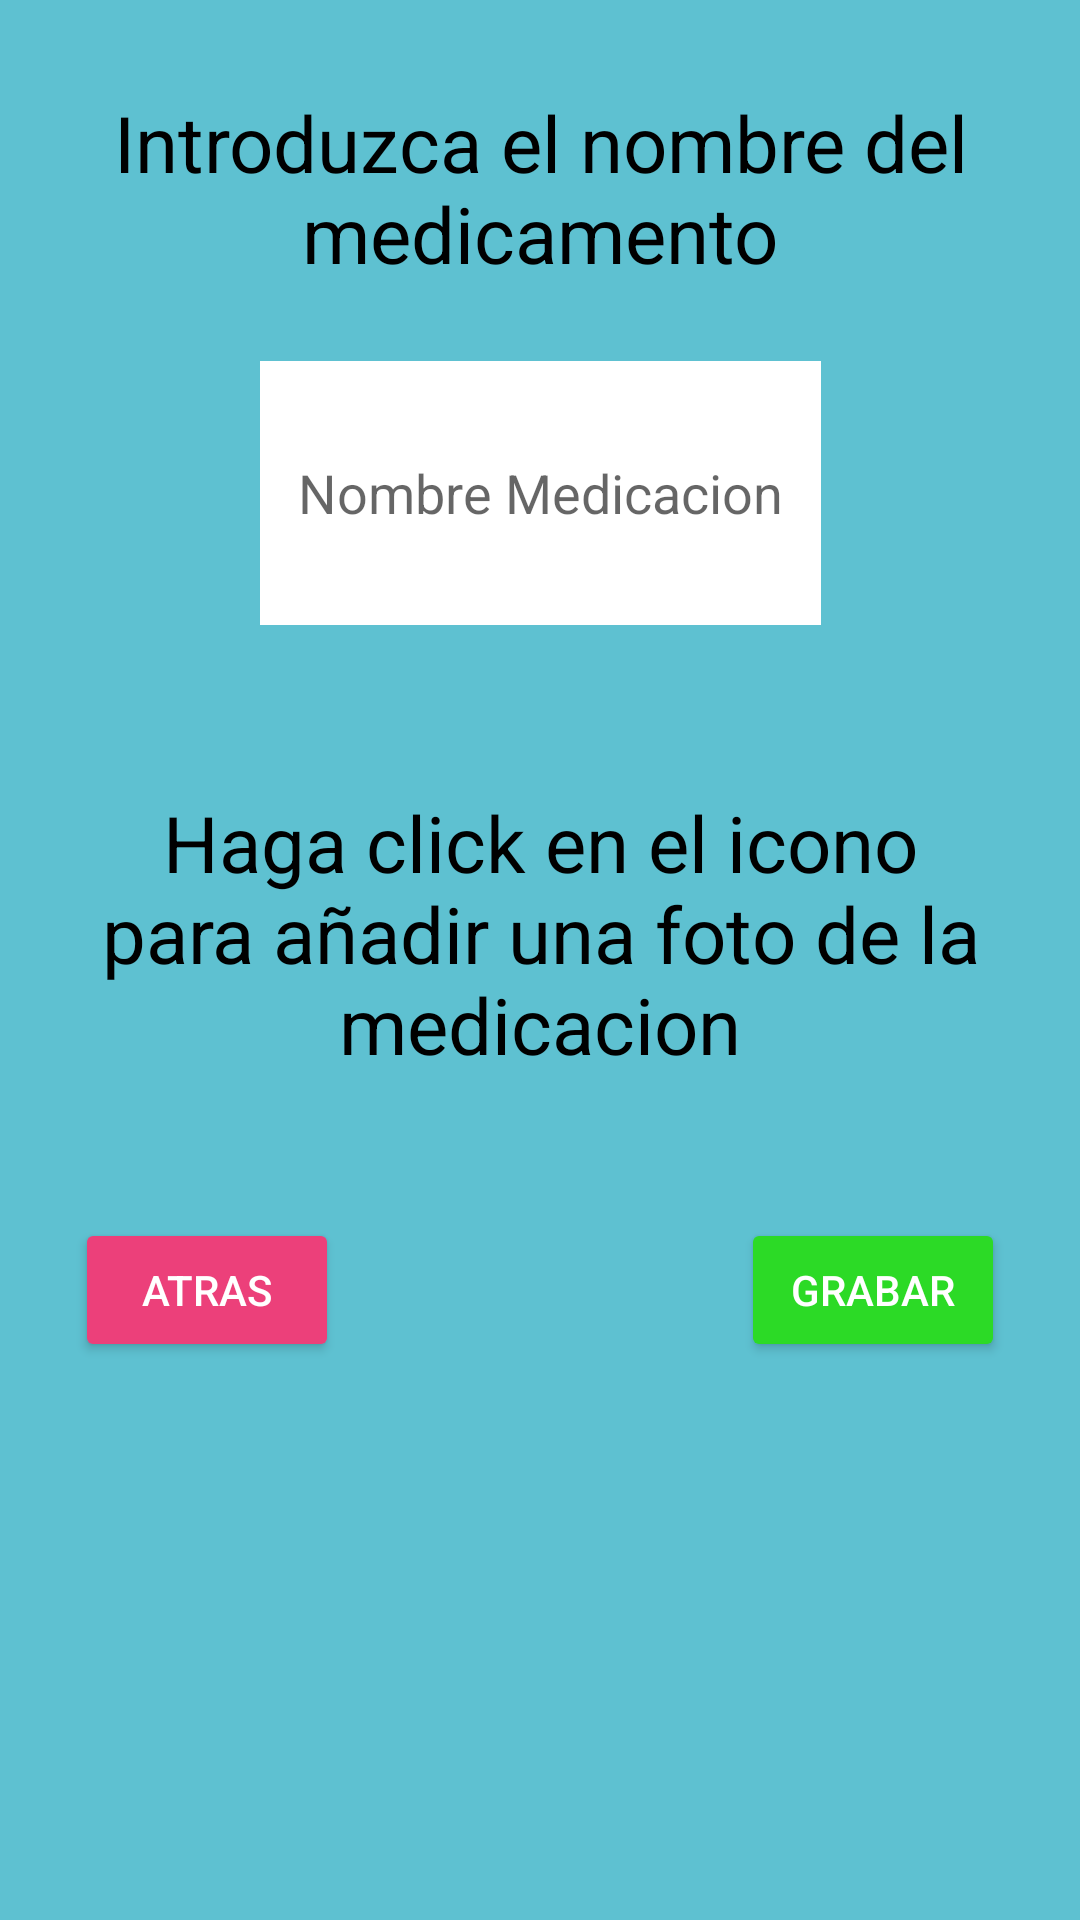

Layout XML and referenced resources for this Android screen:
<!-- AndroidManifest.xml: application theme Theme.AppCompat.Light -->
<!-- res/layout/fragment_medicacion_grabar_medicine.xml -->
<?xml version="1.0" encoding="utf-8"?>
<androidx.constraintlayout.widget.ConstraintLayout xmlns:android="http://schemas.android.com/apk/res/android"
    xmlns:tools="http://schemas.android.com/tools"
    android:layout_width="match_parent"
    android:layout_height="match_parent"
    android:background="#5EC1D1"
    xmlns:app="http://schemas.android.com/apk/res-auto">

    <TextView
        android:id="@+id/titleMenu"
        android:layout_width="wrap_content"
        android:layout_height="wrap_content"
        android:text="Introduzca el nombre del medicamento"
        android:textColor="@color/black"
        android:textSize="26sp"
        app:layout_constraintTop_toTopOf="parent"
        app:layout_constraintRight_toRightOf="parent"
        app:layout_constraintLeft_toLeftOf="parent"
        android:layout_marginTop="30dp"
        android:gravity="center"
        />

    <RadioGroup
        android:id="@+id/RadioGroup"
        android:layout_width="400dp"
        android:layout_height="wrap_content"
        android:orientation="vertical"
        android:padding="25dp"
        app:layout_constraintTop_toBottomOf="@id/titleMenu"
        app:layout_constraintRight_toRightOf="parent"
        app:layout_constraintLeft_toLeftOf="parent"
        android:gravity="center">

        <EditText
            android:id="@+id/addName"
            android:hint="@string/nameMedication"
            android:layout_width="187dp"
            android:layout_height="88dp"
            android:background="#FFFFFF"
            android:autofillHints="DD/MM/AA"
            app:layout_constraintTop_toBottomOf="@id/titleMenu"
            android:inputType="text"
            android:focusable="true"
            android:gravity="center" />

    </RadioGroup>

    <TextView
        android:id="@+id/titleMenuTwo"
        android:layout_width="wrap_content"
        android:layout_height="wrap_content"
        android:text="Haga click en el icono para añadir una foto de la medicacion"
        android:textSize="26sp"
        android:textColor="@color/black"
        app:layout_constraintTop_toBottomOf="@id/RadioGroup"
        app:layout_constraintRight_toRightOf="parent"
        app:layout_constraintLeft_toLeftOf="parent"
        android:layout_marginTop="30dp"
        android:gravity="center"/>

    <RadioGroup
        android:id="@+id/RadioGroupFormat"
        android:layout_width="400dp"
        android:layout_height="wrap_content"
        android:orientation="vertical"
        app:layout_constraintTop_toBottomOf="@id/titleMenuTwo"
        app:layout_constraintRight_toRightOf="parent"
        app:layout_constraintLeft_toLeftOf="parent"
        android:gravity="center">


        <ImageButton
            android:id="@+id/addFotoMedicamento"
            android:layout_width="48dp"
            android:layout_height="47dp"
            android:background="@mipmap/camara"
            android:state_selected="true"
            android:textColor="@color/material_on_background_emphasis_high_type"
            app:layout_constraintTop_toBottomOf="@id/titleMenuTwo" />

    </RadioGroup>

    <Button
        android:id="@+id/ReturnButton"
        android:layout_width="wrap_content"
        android:layout_height="wrap_content"
        android:text="Atras"
        android:backgroundTint="#ec407a"
        tools:ignore="MissingConstraints"
        android:textColor="#ffff"
        app:layout_constraintTop_toBottomOf="@+id/RadioGroupFormat"
        app:layout_constraintLeft_toLeftOf="parent"
        android:layout_marginLeft="25dp"
        android:layout_marginBottom="25dp">
    </Button>

    <Button
        android:id="@+id/ContinueButton"
        android:layout_width="wrap_content"
        android:layout_height="wrap_content"
        android:text="Grabar"
        android:backgroundTint="#2CDA26"
        tools:ignore="MissingConstraints"
        android:textColor="#ffff"
        app:layout_constraintTop_toBottomOf="@+id/RadioGroupFormat"
        app:layout_constraintRight_toRightOf="parent"
        android:layout_marginRight="25dp"
        android:layout_marginBottom="25dp">
    </Button>



</androidx.constraintlayout.widget.ConstraintLayout>
<!-- resources referenced by this layout -->
<resources>
  <color name="black">#FF000000</color>
  <string name="nameMedication">Nombre Medicacion</string>
</resources>
